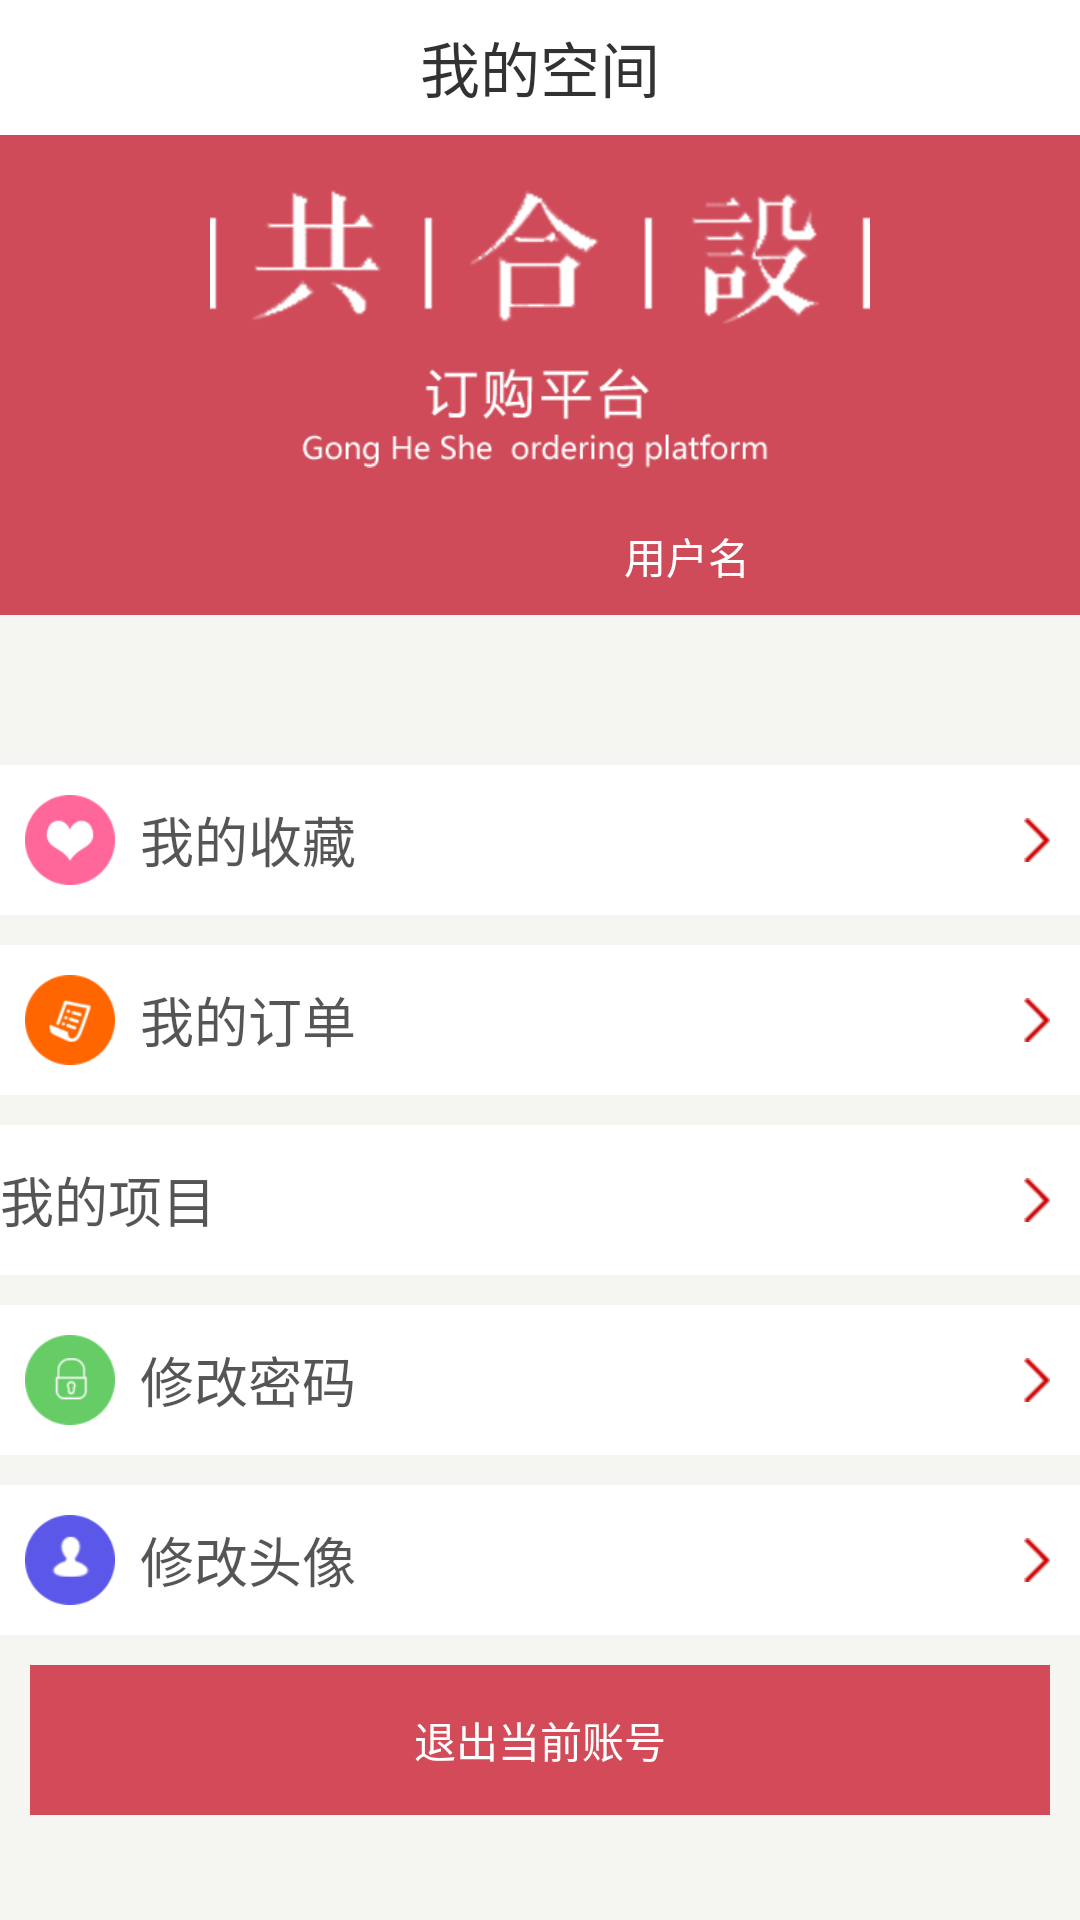

Reconstruct the res/layout file that produces this screen, plus the resources it refers to.
<!-- AndroidManifest.xml: application theme AppTheme -->
<!-- res/layout/fragment_mine.xml -->
<?xml version="1.0" encoding="utf-8"?>
<LinearLayout xmlns:android="http://schemas.android.com/apk/res/android"
    android:layout_width="match_parent"
    android:layout_height="match_parent"
    android:background="@color/white"
    android:orientation="vertical" >

    <RelativeLayout
        android:layout_width="match_parent"
        android:layout_height="@dimen/actionbar_height"
        android:background="@color/white" >

        <TextView
            android:id="@+id/textView1"
            android:layout_width="wrap_content"
            android:layout_height="wrap_content"
            android:layout_centerInParent="true"
            android:text="@string/my_zone"
            android:textSize="@dimen/title_size" />
    </RelativeLayout>

    <ScrollView
        android:layout_width="match_parent"
        android:layout_height="match_parent"
        android:background="@color/grey_main" >

        <LinearLayout
            android:layout_width="match_parent"
            android:layout_height="match_parent"
            android:orientation="vertical" 
           >

            <RelativeLayout
                android:layout_width="match_parent"
                android:layout_height="200dp" >

                <FrameLayout
                    android:layout_width="match_parent"
                    android:layout_height="160dp"
                    android:background="#ffcf4b59" />

                <ImageView
                    android:layout_width="wrap_content"
                    android:layout_height="wrap_content"
                    android:contentDescription="@null"
                    android:paddingLeft="70dp"
                    android:paddingRight="70dp"
                    android:src="@drawable/ic_gongheshe" />

                <ImageView
                    android:id="@+id/img_user"
                    android:layout_width="90dp"
                    android:layout_height="90dp"
                    android:layout_alignParentBottom="true"
                    android:layout_alignParentRight="true"
                    android:layout_marginRight="10dp"
                    android:contentDescription="@null"
                    />

                <TextView
                    android:id="@+id/user_name"
                    android:layout_width="wrap_content"
                    android:layout_height="90dp"
                    android:layout_alignParentBottom="true"
                    android:layout_toLeftOf="@id/img_user"
                    android:paddingRight="10dp"
                    android:paddingTop="20dp"
                    android:text="@string/user_name"
                    android:textColor="@color/white" />
            </RelativeLayout>

            <LinearLayout
                android:id="@+id/mystore"
                android:layout_width="match_parent"
                android:layout_height="50dp"
                android:layout_marginTop="10dp"
                android:background="@color/white"
                android:orientation="horizontal" >

                <ImageView
                    android:layout_width="wrap_content"
                    android:layout_height="30dp"
                    android:layout_gravity="center_vertical"
                    android:contentDescription="@null"
                    android:src="@drawable/ic_collect" />

                <TextView
                    android:layout_width="0px"
                    android:layout_height="wrap_content"
                    android:layout_gravity="center_vertical"
                    android:layout_weight="1"
                    android:text="@string/my_collect"
                    android:textColor="#AA000000"
                    android:textSize="18sp" />

                <ImageView
                    android:layout_width="wrap_content"
                    android:layout_height="30dp"
                    android:layout_gravity="right|center_vertical"
                    android:layout_marginRight="10dp"
                    android:contentDescription="@null"
                    android:src="@drawable/jt_right_red" />
            </LinearLayout>

            <LinearLayout
                android:id="@+id/mybooks"
                android:layout_width="match_parent"
                android:layout_height="50dp"
                android:layout_marginTop="10dp"
                android:background="@color/white"
                android:orientation="horizontal" >

                <ImageView
                    android:layout_width="wrap_content"
                    android:layout_height="30dp"
                    android:layout_gravity="center_vertical"
                    android:contentDescription="@null"
                    android:src="@drawable/ic_order" />

                <TextView
                    android:layout_width="0px"
                    android:layout_height="wrap_content"
                    android:layout_gravity="center_vertical"
                    android:layout_weight="1"
                    android:text="@string/my_order"
                    android:textColor="#AA000000"
                    android:textSize="18sp" />

                <ImageView
                    android:layout_width="wrap_content"
                    android:layout_height="30dp"
                    android:layout_gravity="right|center_vertical"
                    android:layout_marginRight="10dp"
                    android:contentDescription="@null"
                    android:src="@drawable/jt_right_red" />
            </LinearLayout>
            
             <LinearLayout
                android:id="@+id/myproject"
                android:layout_width="match_parent"
                android:layout_height="50dp"
                android:layout_marginTop="10dp"
                android:background="@color/white"
                android:orientation="horizontal" >

                <ImageView
                    android:layout_width="wrap_content"
                    android:layout_height="30dp"
                    android:layout_gravity="center_vertical"
                    android:contentDescription="@null"
                    android:src="@drawable/version" />

                <TextView
                    android:layout_width="0px"
                    android:layout_height="wrap_content"
                    android:layout_gravity="center_vertical"
                    android:layout_weight="1"
                    android:text="@string/myproject"
                    android:textColor="#AA000000"
                    android:textSize="18sp" />

                <ImageView
                    android:layout_width="wrap_content"
                    android:layout_height="30dp"
                    android:layout_gravity="right|center_vertical"
                    android:layout_marginRight="10dp"
                    android:contentDescription="@null"
                    android:src="@drawable/jt_right_red" />
            </LinearLayout>
            
            
            
             <LinearLayout
                android:id="@+id/modify_pw"
                android:layout_width="match_parent"
                android:layout_height="50dp"
                android:layout_marginTop="10dp"
                android:background="@color/white"
                android:orientation="horizontal" >

                <ImageView
                    android:layout_width="wrap_content"
                    android:layout_height="30dp"
                    android:layout_gravity="center_vertical"
                    android:contentDescription="@null"
                    android:src="@drawable/ic_change_psd" />

                <TextView
                    android:layout_width="0px"
                    android:layout_height="wrap_content"
                    android:layout_gravity="center_vertical"
                    android:layout_weight="1"
                    android:text="@string/change_password"
                    android:textColor="#AA000000"
                    android:textSize="18sp" />

                <ImageView
                    android:layout_width="wrap_content"
                    android:layout_height="30dp"
                    android:layout_gravity="right|center_vertical"
                    android:layout_marginRight="10dp"
                    android:contentDescription="@null"
                    android:src="@drawable/jt_right_red" />
            </LinearLayout>
            
             <LinearLayout
                android:id="@+id/modify_head_img"
                android:layout_width="match_parent"
                android:layout_height="50dp"
                android:layout_marginTop="10dp"
                android:background="@color/white"
                android:orientation="horizontal" >

                <ImageView
                    android:layout_width="wrap_content"
                    android:layout_height="30dp"
                    android:layout_gravity="center_vertical"
                    android:contentDescription="@null"
                    android:src="@drawable/ic_change_img" />

                <TextView
                    android:layout_width="0px"
                    android:layout_height="wrap_content"
                    android:layout_gravity="center_vertical"
                    android:layout_weight="1"
                    android:text="@string/change_image"
                    android:textColor="#AA000000"
                    android:textSize="18sp" />

                <ImageView
                    android:layout_width="wrap_content"
                    android:layout_height="30dp"
                    android:layout_gravity="right|center_vertical"
                    android:layout_marginRight="10dp"
                    android:contentDescription="@null"
                    android:src="@drawable/jt_right_red" />
            </LinearLayout>
            <Button 
                android:id="@+id/exit_curuser"
                android:layout_margin="10dp"
                android:layout_width="match_parent"
                android:layout_height="50dp"
                android:layout_gravity="center"
                android:text="@string/exit_curUser"
                android:textColor="@color/white"
                android:background="@color/red"
                />
        </LinearLayout>
    </ScrollView>

</LinearLayout>
<!-- resources referenced by this layout -->
<resources>
  <color name="grey_main">#F5F6F1</color>
  <color name="red">#D34A58</color>
  <color name="white">#FFFFFFFF</color>
  <dimen name="actionbar_height">45dp</dimen>
  <dimen name="title_size">20sp</dimen>
  <!-- drawable ic_change_img: png bitmap (drawable-hdpi, 2845 bytes) -->
  <!-- drawable ic_change_psd: png bitmap (drawable-hdpi, 2827 bytes) -->
  <!-- drawable ic_collect: png bitmap (drawable-hdpi, 2609 bytes) -->
  <!-- drawable ic_gongheshe: png bitmap (drawable-hdpi, 16894 bytes) -->
  <!-- drawable ic_order: png bitmap (drawable-hdpi, 3420 bytes) -->
  <!-- drawable jt_right_red: png bitmap (drawable-hdpi, 1079 bytes) -->
  <string name="change_image">修改头像</string>
  <string name="change_password">修改密码</string>
  <string name="exit_curUser">退出当前账号</string>
  <string name="my_collect">我的收藏</string>
  <string name="my_order">我的订单</string>
  <string name="my_zone">我的空间</string>
  <string name="myproject">我的项目</string>
  <string name="user_name">用户名</string>
  <style name="AppTheme" parent="AppBaseTheme">
          
      </style>
  <style name="AppBaseTheme" parent="android:Theme.Light">
          
      </style>
</resources>
